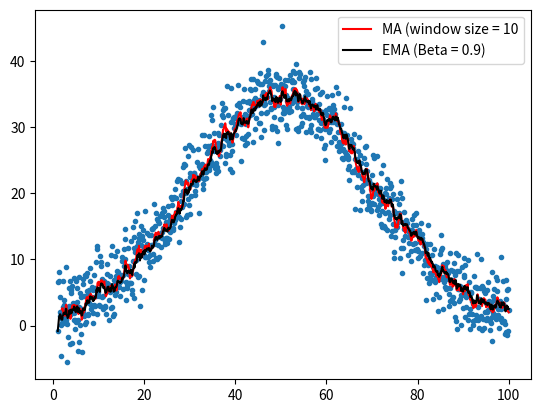

Python code for this plot:
from matplotlib import pyplot as plt
import numpy as np
from math import exp, pow

def noisy_normal_scatter(x_range=(1,100), data_num=1000, sigma=1, h=1, mid=0, noise_strength=1):
    x = np.linspace(x_range[0], x_range[1], data_num)
    variance = pow(sigma, 2)
    y = np.zeros_like(x)
    for ii, value in enumerate(x):
        noise = (np.random.randn()) * noise_strength
        y[ii] = noise + h * exp(-pow(value-mid, 2)/(2*variance))
    return x, y


def moving_average(x,y, window_size):
    y_ma = np.zeros(shape=(y.shape[0]-window_size+1))
    for ii, value in enumerate(list(y)[window_size-1:]):
        numerator = window_size
        while numerator > 0:
            y_ma[ii] += y[ii + numerator - 1]
            numerator -= 1
        y_ma[ii] /= window_size
    x_ma = x[window_size-1:]
    return x_ma, y_ma


def exp_moving_ave(x, y, beta):   # Exponentially weighted moving average
    y_ema = np.zeros(shape=(y.shape[0]))
    y_ema[0] = y[0]
    for ii, value in enumerate(y):
        if ii !=0:
            y_ema[ii] = beta * y_ema[ii-1] + (1 - beta) * y[ii]
    x_ema = x
    return x_ema, y_ema


ma_window_size = 10
beta = 0.90

x, y = noisy_normal_scatter(x_range=(1,100), data_num=1000, sigma=20, h=35, mid=50, noise_strength= 3 )
plt.scatter(x, y, marker= '.')

x_ma, y_ma = moving_average(x,y , window_size= ma_window_size)
plt.plot(x_ma,y_ma, color='red', label=f'MA (window size = {ma_window_size}')

x_ema, y_ema = exp_moving_ave(x,y, beta= beta)
plt.plot(x_ema,y_ema, color='k', label=f'EMA (Beta = {beta})')

plt.legend()
plt.show()
